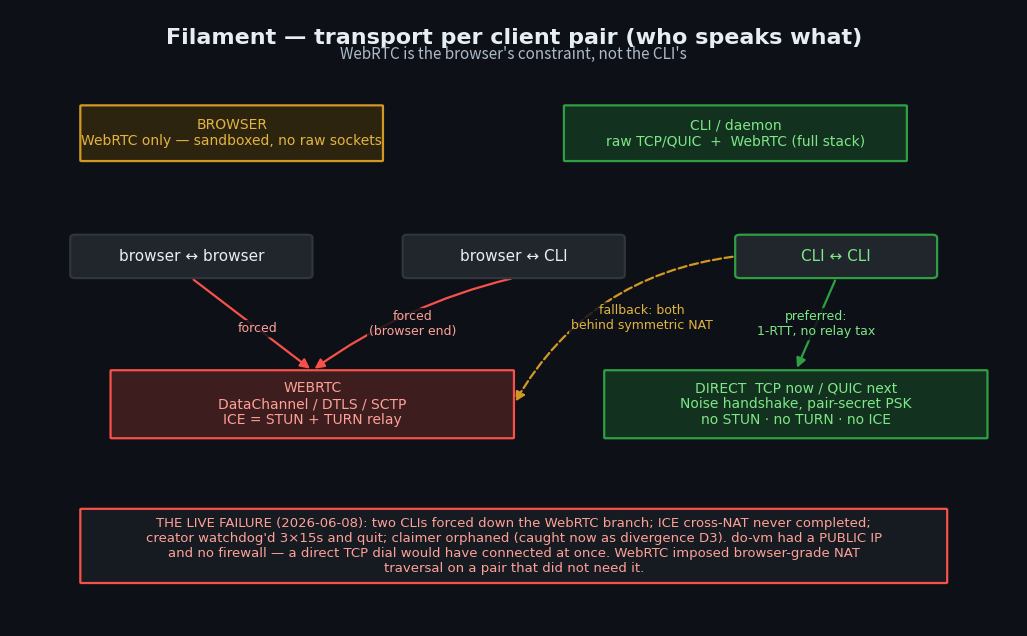

This chart was generated by the following Python code: (Note: this script raises an exception after producing the figure.)
#!/usr/bin/env python3
"""Render Filament's transport matrix + session state machine as PNGs."""
import matplotlib
matplotlib.use("Agg")
import matplotlib.pyplot as plt
from matplotlib.patches import FancyBboxPatch, FancyArrowPatch
from matplotlib.lines import Line2D

BG = "#0d1117"; FG = "#e6edf3"; MUT = "#adbac7"
GREEN_F = "#13311f"; GREEN_E = "#2ea043"; GREEN_T = "#7ee787"
RED_F = "#3d1d1d"; RED_E = "#f85149"; RED_T = "#ffa198"
AMB_F = "#2d2410"; AMB_E = "#d29922"; AMB_T = "#e3b341"
BLU_F = "#1c2b3a"; BLU_E = "#1f6feb"; BLU_T = "#79c0ff"
GRY_F = "#21262d"; GRY_E = "#30363d"

def box(ax, x, y, w, h, text, fc=GRY_F, ec=GRY_E, tc=FG, fs=11, shape="round", lw=1.6):
    style = {"round": "round,pad=0.02,rounding_size=0.12", "oval": "round,pad=0.02,rounding_size=0.5",
             "sharp": "square,pad=0.02"}[shape]
    p = FancyBboxPatch((x-w/2, y-h/2), w, h, boxstyle=style, fc=fc, ec=ec, lw=lw, zorder=2)
    ax.add_patch(p)
    ax.text(x, y, text, ha="center", va="center", color=tc, fontsize=fs, zorder=3, family="DejaVu Sans")
    return (x, y, w, h)

def arrow(ax, a, b, label="", color=MUT, tc=MUT, style="-", rad=0.0, fs=9, lx=0.5):
    (x1,y1,w1,h1)=a; (x2,y2,w2,h2)=b
    # connect from edge centers, pick nearest vertical/horizontal
    dx, dy = x2-x1, y2-y1
    if abs(dy) >= abs(dx):
        sy = y1 + (h1/2 if dy>0 else -h1/2); ey = y2 + (-h2/2 if dy>0 else h2/2)
        sx, ex = x1, x2
    else:
        sx = x1 + (w1/2 if dx>0 else -w1/2); ex = x2 + (-w2/2 if dx>0 else w2/2)
        sy, ey = y1, y2
    ar = FancyArrowPatch((sx,sy),(ex,ey), arrowstyle="-|>", mutation_scale=14,
                         color=color, lw=1.6, ls=style, zorder=1,
                         connectionstyle=f"arc3,rad={rad}")
    ax.add_patch(ar)
    if label:
        mx, my = sx+(ex-sx)*lx, sy+(ey-sy)*lx
        ax.text(mx, my, label, ha="center", va="center", color=tc, fontsize=fs,
                family="DejaVu Sans", zorder=4,
                bbox=dict(boxstyle="round,pad=0.18", fc=BG, ec="none", alpha=0.85))

def newfig(w, h, title):
    fig, ax = plt.subplots(figsize=(w, h)); fig.patch.set_facecolor(BG); ax.set_facecolor(BG)
    ax.set_xlim(0,100); ax.set_ylim(0,100); ax.axis("off")
    ax.text(50, 97, title, ha="center", va="top", color=FG, fontsize=16, weight="bold", family="DejaVu Sans")
    return fig, ax

# ============================================================ 1. MATRIX
fig, ax = newfig(13, 8, "Filament — transport per client pair (who speaks what)")
ax.text(50, 92, "WebRTC is the browser's constraint, not the CLI's", ha="center", color=MUT, fontsize=11)

brow = box(ax, 22, 80, 30, 9, "BROWSER\nWebRTC only — sandboxed, no raw sockets", AMB_F, AMB_E, AMB_T, 10)
cli  = box(ax, 72, 80, 34, 9, "CLI / daemon\nraw TCP/QUIC  +  WebRTC (full stack)", GREEN_F, GREEN_E, GREEN_T, 10)

bb = box(ax, 18, 60, 24, 7, "browser ↔ browser", GRY_F, GRY_E, FG, 11, "oval")
bc = box(ax, 50, 60, 22, 7, "browser ↔ CLI", GRY_F, GRY_E, FG, 11, "oval")
cc = box(ax, 82, 60, 20, 7, "CLI ↔ CLI", GRY_F, GREEN_E, GREEN_T, 11, "oval")

wrtc = box(ax, 30, 36, 40, 11, "WEBRTC\nDataChannel / DTLS / SCTP\nICE = STUN + TURN relay", RED_F, RED_E, RED_T, 10)
dire = box(ax, 78, 36, 38, 11, "DIRECT  TCP now / QUIC next\nNoise handshake, pair-secret PSK\nno STUN · no TURN · no ICE", GREEN_F, GREEN_E, GREEN_T, 10)

arrow(ax, bb, wrtc, "forced", RED_E, RED_T, lx=0.55)
arrow(ax, bc, wrtc, "forced\n(browser end)", RED_E, RED_T, rad=0.1, lx=0.5)
arrow(ax, cc, dire, "preferred:\n1-RTT, no relay tax", GREEN_E, GREEN_T, lx=0.5)
arrow(ax, cc, wrtc, "fallback: both\nbehind symmetric NAT", AMB_E, AMB_T, style="--", rad=0.25, lx=0.42)

box(ax, 50, 13, 86, 12,
    "THE LIVE FAILURE (2026-06-08): two CLIs forced down the WebRTC branch; ICE cross-NAT never completed;\n"
    "creator watchdog'd 3×15s and quit; claimer orphaned (caught now as divergence D3). do-vm had a PUBLIC IP\n"
    "and no firewall — a direct TCP dial would have connected at once. WebRTC imposed browser-grade NAT\n"
    "traversal on a pair that did not need it.", "#161b22", RED_E, RED_T, 9.5)
fig.savefig("/root/.claude/jobs/330c2366/tmp/diagram-transport-matrix.png", dpi=160, facecolor=BG, bbox_inches="tight")
print("matrix done")

# ============================================================ 2. STATE MACHINE
def vstep(ax, a, b, label="", color=MUT, tc=MUT):
    """clean straight VERTICAL spine arrow (a above b)."""
    (x1,y1,w1,h1)=a; (x2,y2,w2,h2)=b
    ar = FancyArrowPatch((x1, y1-h1/2), (x2, y2+h2/2), arrowstyle="-|>",
                         mutation_scale=14, color=color, lw=1.7, zorder=1)
    ax.add_patch(ar)
    if label:
        ax.text((x1+x2)/2+3.2, (y1-h1/2+y2+h2/2)/2, label, ha="left", va="center",
                color=tc, fontsize=9, family="DejaVu Sans", zorder=4)

def stub(ax, a, b, label="", color=RED_E, tc=RED_T, left=False):
    """short HORIZONTAL dashed divergence stub between y-aligned boxes."""
    (x1,y1,w1,h1)=a; (x2,y2,w2,h2)=b
    sx = x1 - w1/2 if left else x1 + w1/2
    ex = x2 + w2/2 if left else x2 - w2/2
    ar = FancyArrowPatch((sx, y1), (ex, y2), arrowstyle="-|>", mutation_scale=12,
                         color=color, lw=1.4, ls="--", zorder=1)
    ax.add_patch(ar)
    if label:
        ax.text((sx+ex)/2, y1+1.6, label, ha="center", va="center", color=tc,
                fontsize=8, family="DejaVu Sans", zorder=4)

fig, ax = newfig(15, 13, "Filament — the session state machine (every state a client can be in)")
ax.text(50, 95.5, "vertical spine = the happy path   ·   red stubs = divergence (tel-watch.py)   ·   green = terminal-good",
        ha="center", color=MUT, fontsize=10)

SP = 42  # spine x
proc = box(ax, SP, 91, 15, 4, "process start", BLU_F, BLU_E, "white", 10, "oval")
conn = box(ax, SP, 83, 19, 5, "CONNECTING", GRY_F, GRY_E, FG, 11)
join = box(ax, SP, 73, 30, 6, "JOINED  (in a room)\n↺ sync heartbeat", GRY_F, GRY_E, FG, 11)

wait = box(ax, 15, 61, 22, 6.5, "WAITING_CLAIM\ncode shown", GRY_F, GRY_E, FG, 9.5)
subs = box(ax, SP, 61, 20, 6.5, "SUBSCRIBED\nchannels raised", GRY_F, GRY_E, FG, 9.5)
lstn = box(ax, 65, 61, 20, 6.5, "LISTENING\nrecv / up", GRY_F, GRY_E, FG, 9.5)

paired = box(ax, SP, 50, 30, 6, "PAIRED_ROOM   two sids, one room", GRY_F, BLU_E, BLU_T, 10)
tport  = box(ax, SP, 41, 22, 5.5, "◆  TRANSPORT?", BLU_F, BLU_E, BLU_T, 11)
wrtc   = box(ax, 26, 31, 24, 6.5, "WEBRTC / ICE\nSTUN + TURN, ≤25s", GRY_F, GRY_E, FG, 9.5)
dire   = box(ax, 58, 31, 24, 6.5, "DIRECT  TCP/QUIC\nNoise PSK, 1-RTT", GRY_F, GREEN_E, GREEN_T, 9.5)

ready = box(ax, SP, 21, 19, 5.5, "CONNECTED", GREEN_F, GREEN_E, GREEN_T, 11)
xfer  = box(ax, 15, 11, 24, 6.5, "TRANSFER\noffered → complete", GRY_F, GRY_E, FG, 9.5)
remem = box(ax, SP, 11, 25, 6.5, "MUTUAL_REMEMBER\nkeep + proof", GRY_F, GRY_E, FG, 9.5)
away  = box(ax, 67, 11, 17, 6.5, "AWAY (brb)\nheld; clears", AMB_F, AMB_E, AMB_T, 9.5)
good  = box(ax, SP, 2.5, 24, 4.5, "✓ clean disconnect", GREEN_F, GREEN_E, GREEN_T, 10, "oval")

# divergences — right rail, each ALIGNED to its source state's y (clean stubs)
RX = 87
d1 = box(ax, RX, 83, 20, 6, "D1  connected,\nnever joined", RED_F, RED_E, RED_T, 8.5)
d6 = box(ax, RX, 73, 20, 6, "D6  sync silent\nwhile live", RED_F, RED_E, RED_T, 8.5)
d5 = box(ax, RX, 61, 20, 6, "D5  ceremony room\nsolo >10min", RED_F, RED_E, RED_T, 8.5)
d2 = box(ax, RX, 50, 20, 6, "D2  claimed pair,\nno completion", RED_F, RED_E, RED_T, 8.5)
d4 = box(ax,  9, 31, 15, 7, "D4  'connecting'\nnever resolves", RED_F, RED_E, RED_T, 8.5)
d3 = box(ax, RX, 7,  20, 6, "D3  peer gone,\nyou orphaned", RED_F, RED_E, RED_T, 8.5)

# spine (straight vertical)
vstep(ax, proc, conn)
vstep(ax, conn, join, "join")
vstep(ax, join, subs)
vstep(ax, paired, tport)
vstep(ax, ready, remem)
# fan-out from JOINED to the three entry modes, and back into PAIRED_ROOM
for nd, lb in ((wait,"pair-create"), (lstn,"listen")):
    arrow(ax, join, nd, lb, lx=0.5)
for nd, lb in ((wait,"claim-ok"), (subs,"known-peer"), (lstn,"peer-joined")):
    arrow(ax, nd, paired, lb, lx=0.5)
# transport fork + rejoin
arrow(ax, tport, wrtc, "browser", lx=0.5)
arrow(ax, tport, dire, "cli↔cli", GREEN_E, GREEN_T, lx=0.5)
arrow(ax, wrtc, ready, "ICE ok", lx=0.55)
arrow(ax, dire, ready, "dialed", GREEN_E, GREEN_T, lx=0.55)
arrow(ax, dire, wrtc, "fail →\nfallback", AMB_E, AMB_T, "--", rad=0.3, lx=0.5)
# outcomes
arrow(ax, ready, xfer)
arrow(ax, ready, away)
arrow(ax, xfer, good, lx=0.5)
arrow(ax, remem, good)
arrow(ax, away, good, lx=0.5)
# divergence stubs (aligned, no diagonals)
stub(ax, conn, d1, ">12s")
stub(ax, join, d6, "gap>90s")
stub(ax, lstn, d5, ">10min")
stub(ax, paired, d2, ">30s")
stub(ax, wrtc, d4, ">25s", left=True)
stub(ax, good, d3, "peer left")

# resilience panel — its own bordered box in the clear lower-right quadrant
box(ax, 84, 30, 30, 26,
    "RESILIENCE OVERLAYS\n(legal — these self-correct,\nnever a divergence)\n\n"
    "hidden/frozen → brb,\n    peers hold the line\n"
    "fresh sid → invalidate\n    → re-sync  (C30)\n"
    "lost emit → next sync\n    tick repairs  (gate L)\n"
    "missed peer-join/left\n    → roster digest  (p2)\n"
    "1-sided transfer/trust\n    → link state-ping  (p3)",
    "#10171f", AMB_E, AMB_T, 8.5)
fig.savefig("/root/.claude/jobs/330c2366/tmp/diagram-state-machine.png", dpi=160, facecolor=BG, bbox_inches="tight")
print("state machine done")
